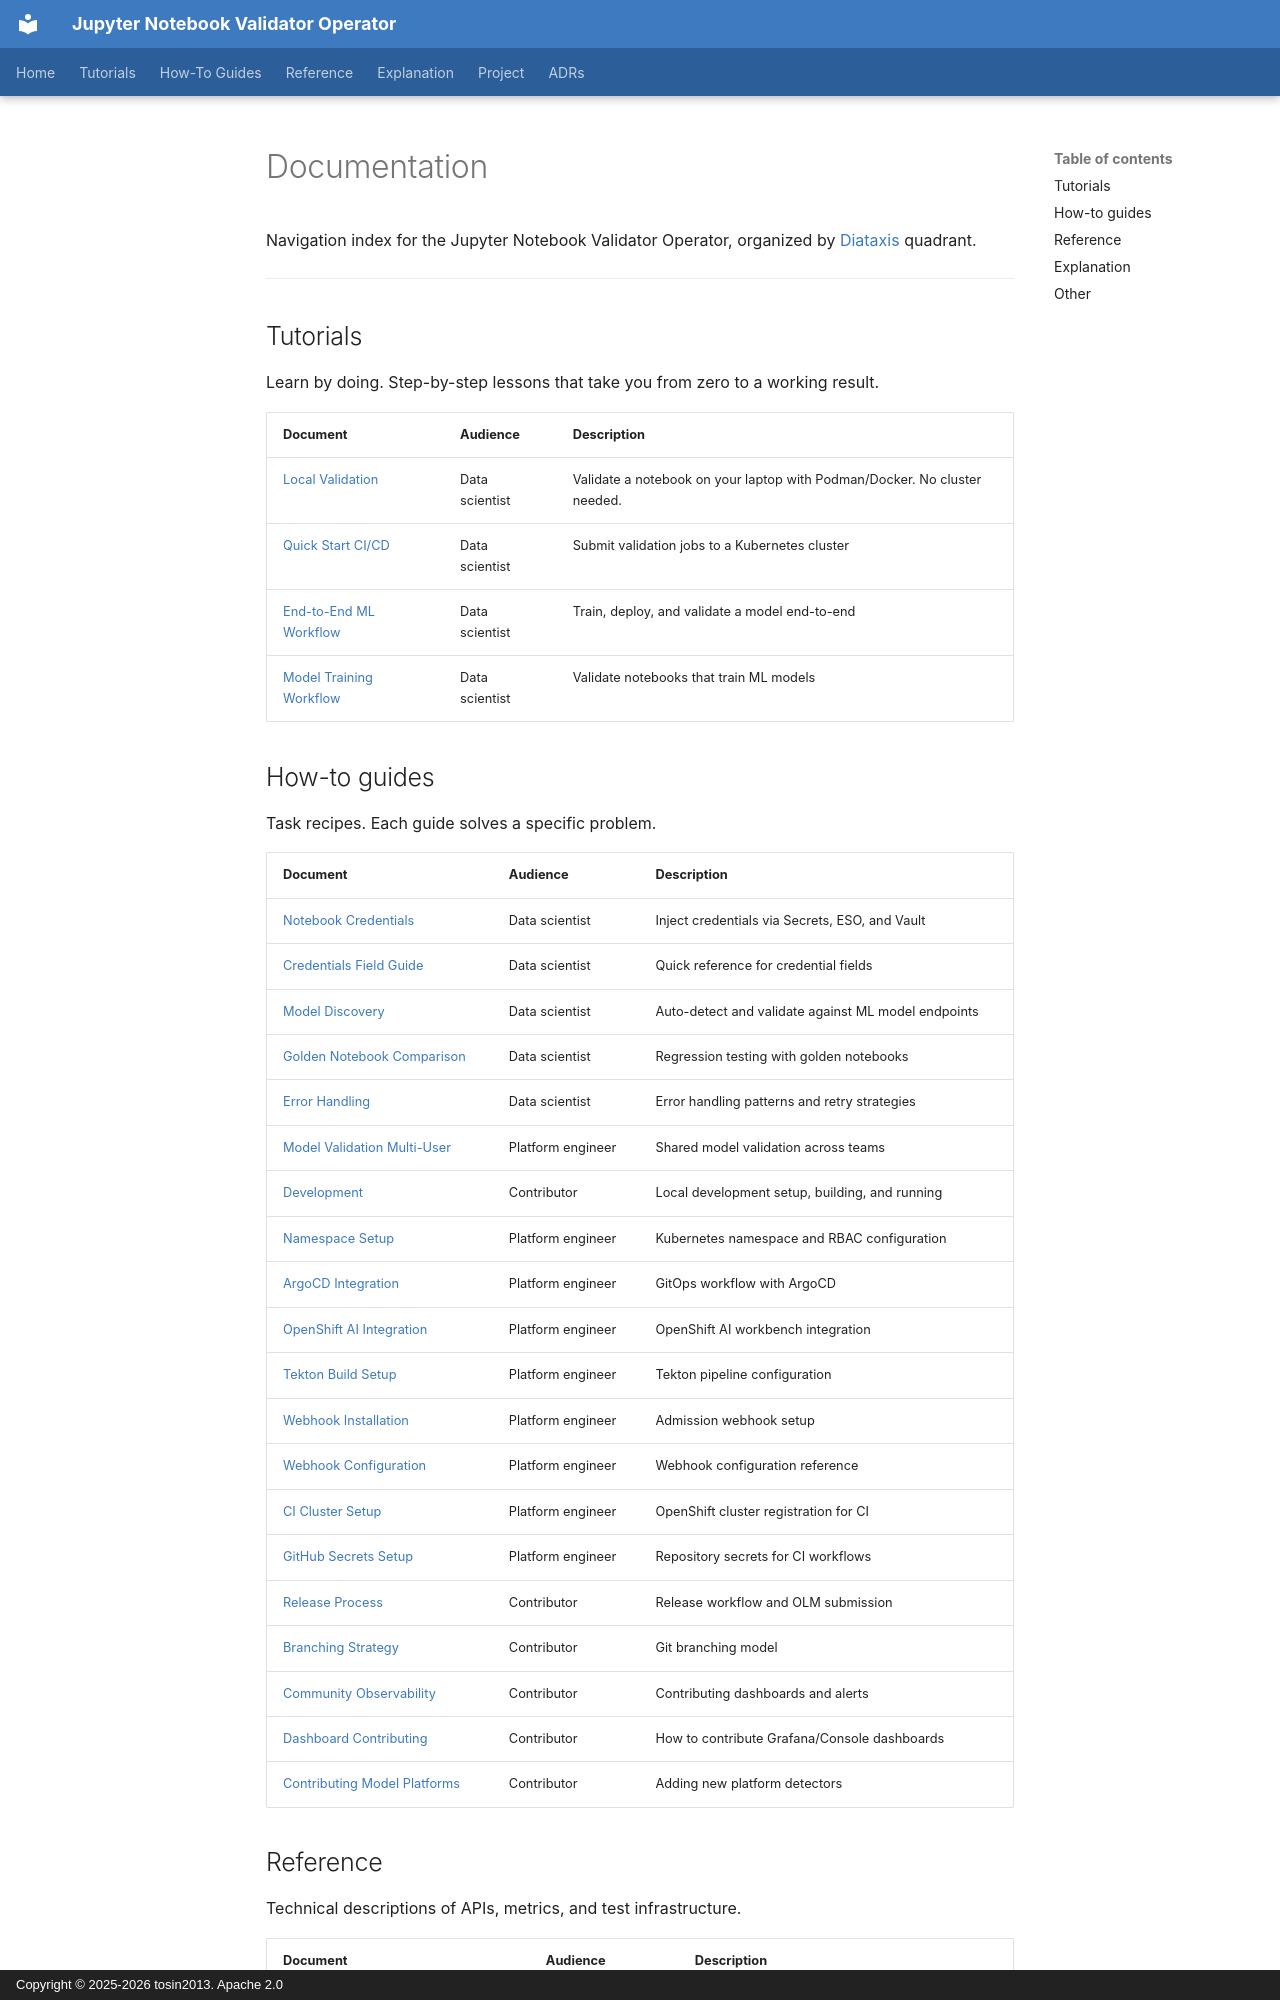

repository: tosin2013/jupyter-notebook-validator-operator · page: index.html · generator: mkdocs · copyright: Copyright © 2025-2026 tosin2013. Apache 2.0

# Documentation

Navigation index for the Jupyter Notebook Validator Operator, organized by [Diataxis](https://diataxis.fr/) quadrant.

---

## Tutorials

Learn by doing. Step-by-step lessons that take you from zero to a working result.

| Document | Audience | Description |
|----------|----------|-------------|
| [Local Validation](tutorials/LOCAL_VALIDATION.md) | Data scientist | Validate a notebook on your laptop with Podman/Docker. No cluster needed. |
| [Quick Start CI/CD](tutorials/QUICK_START_CI_CD.md) | Data scientist | Submit validation jobs to a Kubernetes cluster |
| [End-to-End ML Workflow](tutorials/END_TO_END_ML_WORKFLOW.md) | Data scientist | Train, deploy, and validate a model end-to-end |
| [Model Training Workflow](tutorials/MODEL_TRAINING_WORKFLOW.md) | Data scientist | Validate notebooks that train ML models |

## How-to guides

Task recipes. Each guide solves a specific problem.

| Document | Audience | Description |
|----------|----------|-------------|
| [Notebook Credentials](how-to/NOTEBOOK_CREDENTIALS_GUIDE.md) | Data scientist | Inject credentials via Secrets, ESO, and Vault |
| [Credentials Field Guide](how-to/CREDENTIALS-FIELD-GUIDE.md) | Data scientist | Quick reference for credential fields |
| [Model Discovery](how-to/MODEL_DISCOVERY_GUIDE.md) | Data scientist | Auto-detect and validate against ML model endpoints |
| [Golden Notebook Comparison](how-to/GOLDEN_NOTEBOOK_COMPARISON.md) | Data scientist | Regression testing with golden notebooks |
| [Error Handling](how-to/ERROR_HANDLING_GUIDE.md) | Data scientist | Error handling patterns and retry strategies |
| [Model Validation Multi-User](how-to/MODEL_VALIDATION_MULTI_USER.md) | Platform engineer | Shared model validation across teams |
| [Development](how-to/DEVELOPMENT.md) | Contributor | Local development setup, building, and running |
| [Namespace Setup](how-to/NAMESPACE_SETUP.md) | Platform engineer | Kubernetes namespace and RBAC configuration |
| [ArgoCD Integration](how-to/ARGOCD_INTEGRATION.md) | Platform engineer | GitOps workflow with ArgoCD |
| [OpenShift AI Integration](how-to/OPENSHIFT-AI-INTEGRATION.md) | Platform engineer | OpenShift AI workbench integration |
| [Tekton Build Setup](how-to/TEKTON_BUILD_SETUP.md) | Platform engineer | Tekton pipeline configuration |
| [Webhook Installation](how-to/WEBHOOK-INSTALLATION-GUIDE.md) | Platform engineer | Admission webhook setup |
| [Webhook Configuration](how-to/WEBHOOK_CONFIGURATION.md) | Platform engineer | Webhook configuration reference |
| [CI Cluster Setup](how-to/CI_CLUSTER_SETUP.md) | Platform engineer | OpenShift cluster registration for CI |
| [GitHub Secrets Setup](how-to/GITHUB_SECRETS_SETUP.md) | Platform engineer | Repository secrets for CI workflows |
| [Release Process](how-to/RELEASE.md) | Contributor | Release workflow and OLM submission |
| [Branching Strategy](how-to/BRANCHING_STRATEGY.md) | Contributor | Git branching model |
| [Community Observability](how-to/COMMUNITY_OBSERVABILITY.md) | Contributor | Contributing dashboards and alerts |
| [Dashboard Contributing](how-to/DASHBOARD_CONTRIBUTING.md) | Contributor | How to contribute Grafana/Console dashboards |
| [Contributing Model Platforms](how-to/CONTRIBUTING_MODEL_PLATFORMS.md) | Contributor | Adding new platform detectors |
